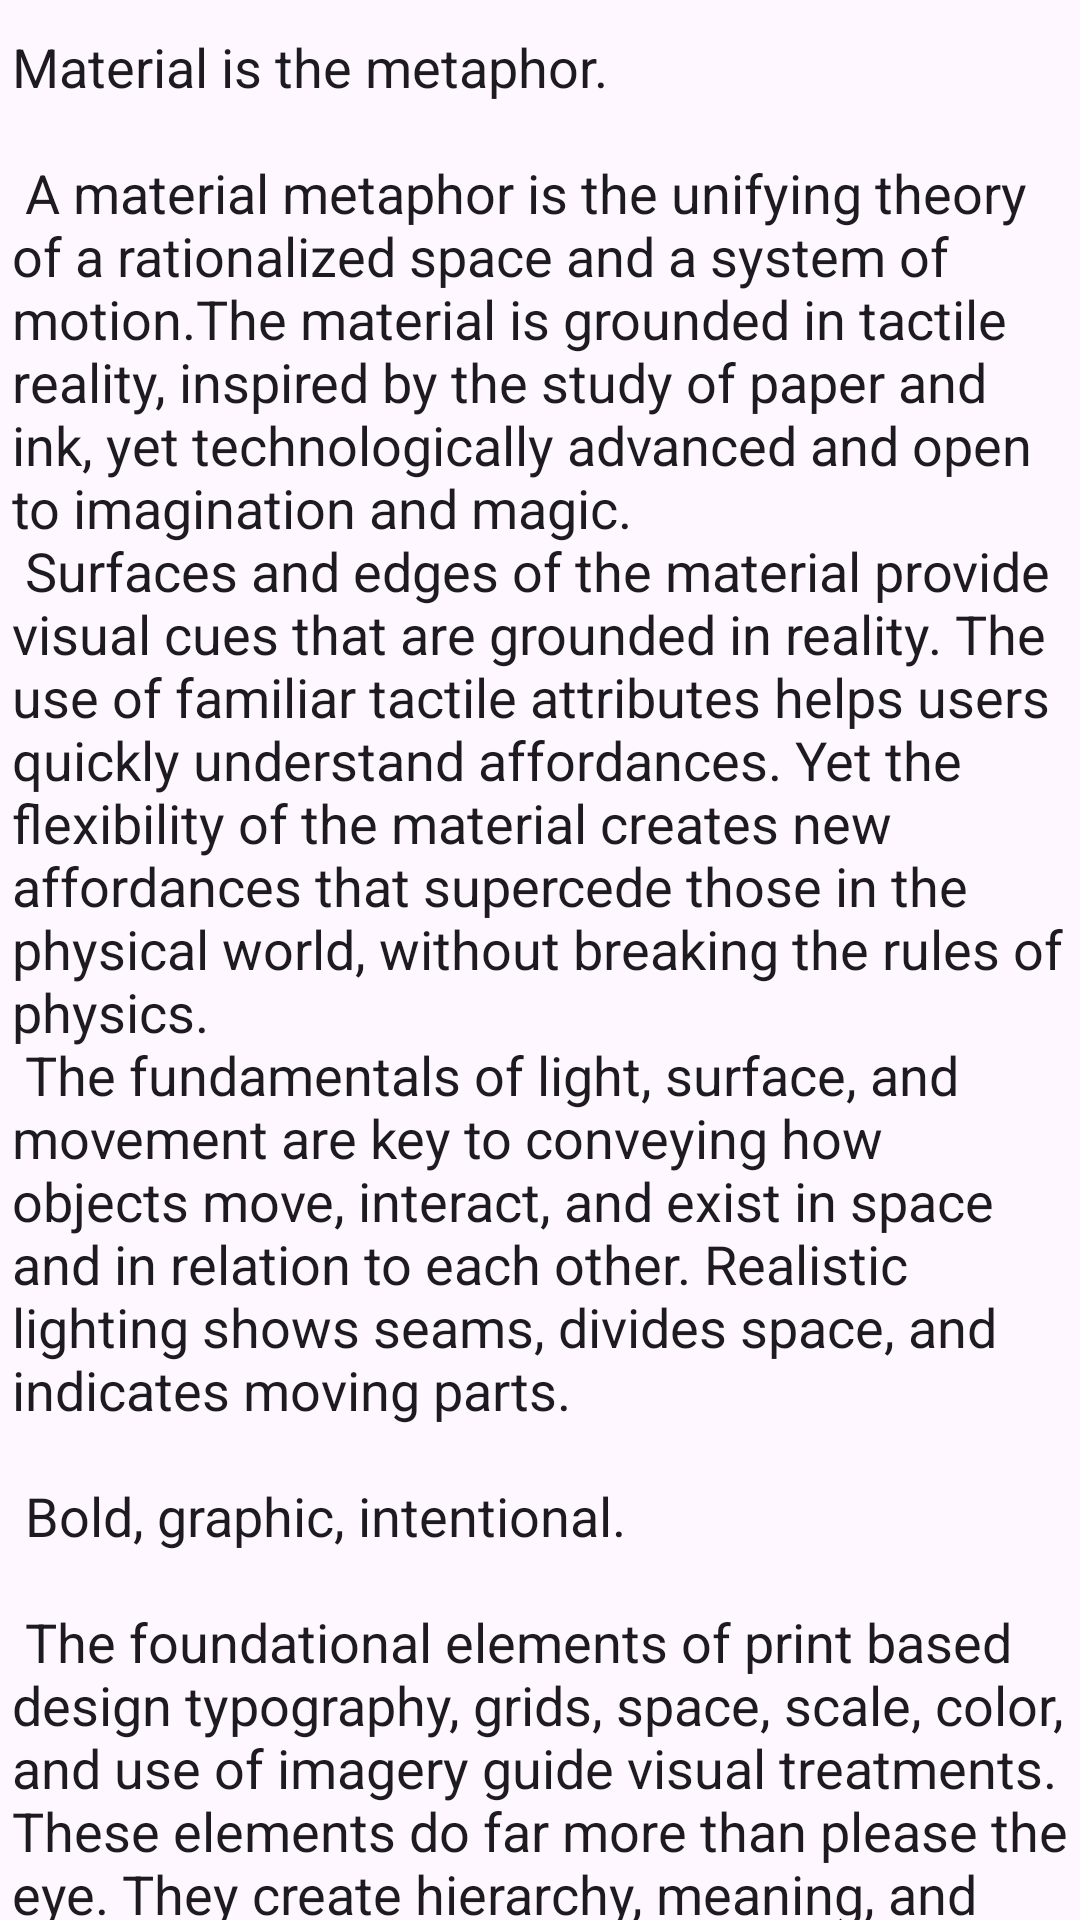

Layout XML and referenced resources for this Android screen:
<!-- AndroidManifest.xml: application theme Theme.Shayari -->
<!-- res/layout/content_scrolling.xml -->
<?xml version="1.0" encoding="utf-8"?>
<androidx.core.widget.NestedScrollView xmlns:android="http://schemas.android.com/apk/res/android"
    xmlns:app="http://schemas.android.com/apk/res-auto"
    xmlns:tools="http://schemas.android.com/tools"
    android:layout_width="match_parent"
    android:layout_height="match_parent"
    app:layout_behavior="@string/appbar_scrolling_view_behavior"
    tools:context=".AddEditActivity"
    tools:showIn="@layout/activity_add_edit">

    <EditText
        android:layout_width="wrap_content"
        android:layout_height="wrap_content"
        android:layout_margin="@dimen/text_margin"
        android:text="@string/large_text" />

</androidx.core.widget.NestedScrollView>
<!-- res/layout/activity_add_edit.xml (included above) -->
<?xml version="1.0" encoding="utf-8"?>
<androidx.coordinatorlayout.widget.CoordinatorLayout xmlns:android="http://schemas.android.com/apk/res/android"
    xmlns:app="http://schemas.android.com/apk/res-auto"
    xmlns:tools="http://schemas.android.com/tools"
    android:layout_width="match_parent"
    android:layout_height="match_parent"
    android:fitsSystemWindows="true"
    tools:context=".AddEditActivity">

    <com.google.android.material.appbar.AppBarLayout
        android:id="@+id/app_bar"
        android:layout_width="match_parent"
        android:layout_height="@dimen/app_bar_height"
        android:fitsSystemWindows="true"
        android:theme="@style/Theme.Shayari.AppBarOverlay">

        <com.google.android.material.appbar.CollapsingToolbarLayout
            android:id="@+id/toolbar_layout"
            style="@style/Widget.MaterialComponents.Toolbar.Primary"
            android:layout_width="match_parent"
            android:layout_height="match_parent"
            android:fitsSystemWindows="true"
            app:contentScrim="?attr/colorPrimary"
            app:layout_scrollFlags="scroll|exitUntilCollapsed"
            app:toolbarId="@+id/toolbar">

            <androidx.appcompat.widget.Toolbar
                android:id="@+id/toolbar"
                android:layout_width="match_parent"
                android:layout_height="?attr/actionBarSize"
                app:layout_collapseMode="pin"
                app:popupTheme="@style/Theme.Shayari.PopupOverlay" />

        </com.google.android.material.appbar.CollapsingToolbarLayout>
    </com.google.android.material.appbar.AppBarLayout>

    <include layout="@layout/content_scrolling" />

    <com.google.android.material.floatingactionbutton.FloatingActionButton
        android:id="@+id/fab"
        android:layout_width="wrap_content"
        android:layout_height="wrap_content"
        android:layout_marginEnd="@dimen/fab_margin"
        app:layout_anchor="@id/app_bar"
        app:layout_anchorGravity="bottom|end"
        app:srcCompat="@android:drawable/ic_dialog_email" />

</androidx.coordinatorlayout.widget.CoordinatorLayout>
<!-- resources referenced by this layout -->
<resources>

</resources>
